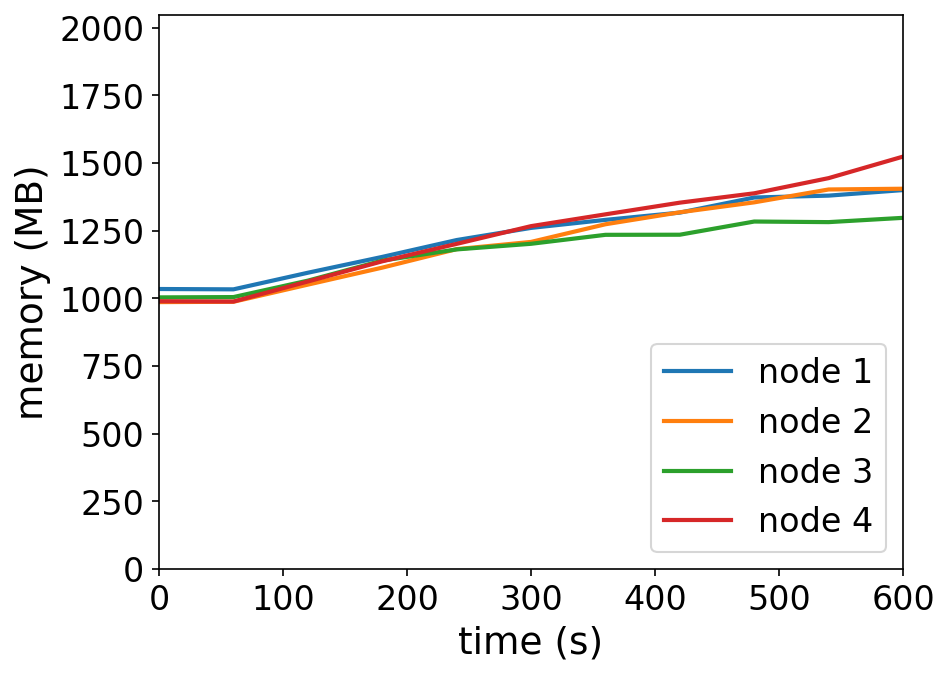

Data behind this chart, as committed beside it:
timestamp, ppgcc-m02_pod_amount, ppgcc-m02_memory, ppgcc-m02_cpu, ppgcc-m03_pod_amount, ppgcc-m03_memory, ppgcc-m03_cpu, ppgcc-m04_pod_amount, ppgcc-m04_memory, ppgcc-m04_cpu, ppgcc-m05_pod_amount, ppgcc-m05_memory, ppgcc-m05_cpu
0, 5, 1059464, 376726648, 5, 1009884, 592090870, 5, 1027732, 449724351, 5, 1013204, 468288015
60, 5, 1058144, 42933725, 5, 1011204, 45169925, 5, 1028920, 32824771, 5, 1012016, 43216046
120, 5, 1120976, 124862854, 5, 1076016, 143043318, 5, 1091092, 111529169, 5, 1087916, 205536951
180, 5, 1180904, 220820258, 5, 1140300, 315972730, 5, 1166860, 255737151, 5, 1164212, 518002742
240, 5, 1244660, 384236620, 5, 1210260, 494810083, 5, 1209232, 383899754, 5, 1230212, 710317885
300, 5, 1290596, 548487424, 5, 1237584, 634345031, 5, 1230484, 455855600, 5, 1297268, 1004743863
360, 5, 1320956, 680275182, 5, 1304376, 800270629, 5, 1264408, 629577582, 5, 1341884, 1222551528
420, 5, 1348412, 771986697, 5, 1349652, 990042571, 5, 1264804, 713190769, 5, 1386104, 1331544848
480, 5, 1405568, 910575362, 5, 1387272, 1054445276, 5, 1314700, 817622444, 5, 1421480, 1495598729
540, 5, 1412696, 973247909, 5, 1435980, 1276769263, 5, 1312456, 870079377, 5, 1478900, 1637146519
600, 5, 1433684, 1063799680, 5, 1438752, 1274806314, 5, 1328692, 927484702, 5, 1560344, 1778505782
